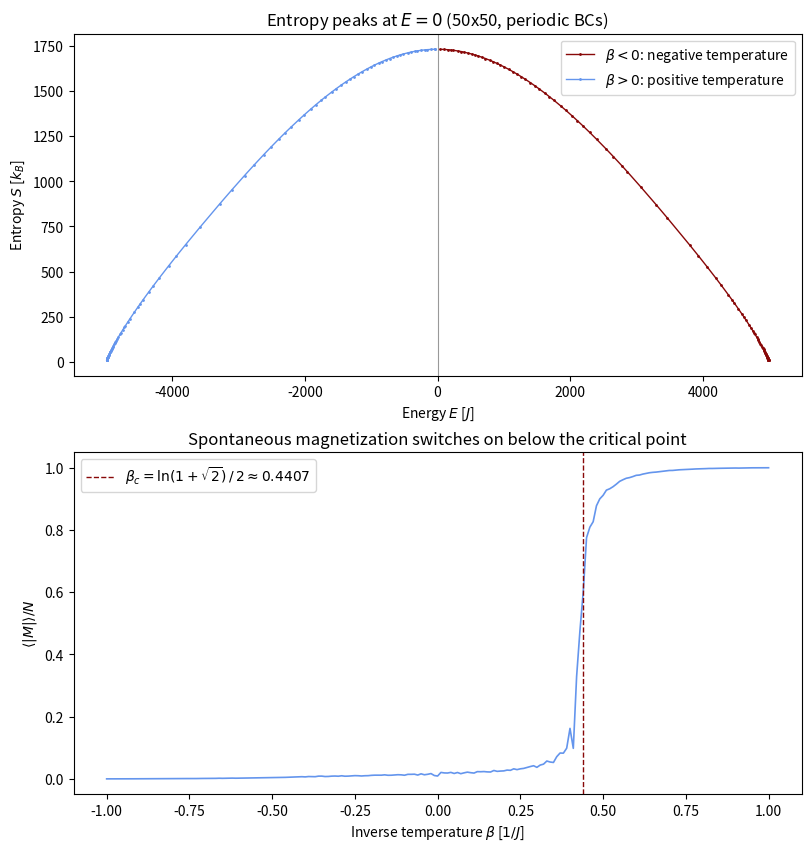

Recreate this plot in Python.
"""
metropolis_mc.py -- Metropolis Monte Carlo for the 2-D Ising model on a square
lattice with periodic boundary conditions and no external field.

Units: J = 1 and k_B = 1 throughout, so energies are in units of J, inverse
temperatures beta in 1/J, and entropies in k_B.
"""

from __future__ import annotations

from collections.abc import Callable
from dataclasses import dataclass
from functools import cache
from typing import TYPE_CHECKING, Any

import numpy as np
from numpy.random import Generator
from numpy.typing import NDArray
from scipy.integrate import cumulative_trapezoid

if TYPE_CHECKING:
    from matplotlib.axes import Axes

LATTICE_SIZE = 50
SEED = 42

# One sweep = one attempted flip per site. Single-spin-flip dynamics needs many
# sweeps to forget the random starting configuration, so measurement only
# begins after the burn-in is done.
BURN_IN_SWEEPS = 200
MEASURE_SWEEPS = 200

# The sweep has to straddle beta = 0, and has to land on it exactly: that is
# the reference point the entropy integration is anchored to.
BETAS = np.linspace(-1.0, 1.0, 201)

# Onsager's exact critical point for this model, beta_c = ln(1 + sqrt(2)) / 2.
BETA_CRITICAL = np.log(1 + np.sqrt(2)) / 2


@dataclass(frozen=True)
class Observable:
    """An extensive, integer-valued observable sampled from the lattice.

    Both quantities we track (the total energy and the total magnetization) are
    sums of products of +/-1 spins, so they are always integers.
    """

    name: str
    dtype: type[np.signedinteger[Any]]
    sample_fun: Callable[[SpinLattice], int]


class SpinLattice:
    """An n x n lattice of +/-1 spins with periodic boundary conditions."""

    def __init__(self, n: int) -> None:
        if n % 2 != 0:
            raise ValueError(
                f"lattice size must be even so that the checkerboard coloring "
                f"survives the periodic wrap-around, got {n}"
            )
        self.n = n
        self.arr = np.zeros((n, n), dtype=np.int8)

        # Checkerboard coloring. Every nearest neighbor of a "black" site is
        # "white" and vice versa, so all the sites of one color can be updated
        # simultaneously without any of them seeing a stale neighbor.
        i, j = np.indices((n, n))
        black = (i + j) % 2 == 0
        self.colors = (black, ~black)

    def randomize(self, rng: Generator) -> None:
        """Reset to a uniformly random configuration -- the beta = 0 state."""
        self.arr[:] = rng.choice((-1, 1), size=(self.n, self.n))

    def __getitem__(self, key: tuple[int, int]) -> np.int8:
        return self.arr[key]

    def __repr__(self) -> str:
        return repr(self.arr)

    def sum(self) -> int:
        return int(self.arr.sum())

    def neighbor_sums(self) -> NDArray[np.int8]:
        """Sum of the four periodic nearest neighbors, for every site at once."""
        arr = self.arr
        return (
            np.roll(arr, 1, axis=0) + np.roll(arr, -1, axis=0)
            + np.roll(arr, 1, axis=1) + np.roll(arr, -1, axis=1)
        )

    def sample_observable(self, obs: Observable) -> int:
        return obs.sample_fun(self)


class MetropolisMC:
    """Metropolis sampler for one lattice, reusable across inverse temperatures."""

    def __init__(
        self,
        lattice_size: int,
        gen: Generator,
        obs: dict[str, Observable],
        burn_in_sweeps: int = BURN_IN_SWEEPS,
        measure_sweeps: int = MEASURE_SWEEPS,
    ) -> None:
        self.n = lattice_size
        self.lattice = SpinLattice(lattice_size)
        self.obs = obs
        self.rng = gen
        self.burn_in_sweeps = burn_in_sweeps
        self.measure_sweeps = measure_sweeps

        # One sample per measurement sweep: a sweep is the natural unit of
        # Monte Carlo time, and sampling any faster just piles up correlated
        # values that do not sharpen the average.
        self.observations = {
            obs_name: np.zeros((measure_sweeps,), dtype=observable.dtype)
            for obs_name, observable in self.obs.items()
        }

    def run(self, beta: float, verbose: bool = True) -> dict[str, float]:
        """Equilibrate at `beta`, then average the observables.

        Picks up from whatever configuration the lattice is currently in, so a
        caller walking through nearby betas can hand each run the previous
        one's equilibrium state. Call `lattice.randomize()` first for an
        independent start.
        """
        if verbose:
            print(f"Running simulation for beta={beta}, lattice_size={self.n}")

        for _ in range(self.burn_in_sweeps):
            self._sweep(beta)

        for step in range(self.measure_sweeps):
            self._sweep(beta)
            for obs_key, observable in self.obs.items():
                self.observations[obs_key][step] = self.lattice.sample_observable(observable)

        results: dict[str, float] = {"beta": beta}
        for obs_key in self.obs:
            mean = float(self.observations[obs_key].mean())
            results[f"{obs_key}_mean"] = mean
            if verbose:
                print(f"{obs_key}_mean={mean}")
        return results

    def _sweep(self, beta: float) -> None:
        """One full sweep: both checkerboard colors, in sequence."""
        for color in self.lattice.colors:
            self._update_color(beta, color)

    def _update_color(self, beta: float, color: NDArray[np.bool_]) -> None:
        arr = self.lattice.arr

        # Flipping s_i flips the sign of its four bonds, so dE = 2 s_i * (sum of
        # neighbors). Recomputed per color, because the previous half-sweep
        # moved the other color's spins.
        delta_e = 2 * arr * self.lattice.neighbor_sums()

        # Metropolis: accept with probability min(1, exp(-beta dE)). Clamping the
        # exponent at 0 expresses the min() directly and keeps exp() from
        # overflowing when -beta*dE is large and positive.
        accept_prob = np.exp(np.minimum(-beta * delta_e, 0.0))
        flip = color & (self.rng.random(arr.shape) < accept_prob)
        np.negative(arr, out=arr, where=flip)

    def print_lattice(self) -> None:
        print(self.lattice)


def total_energy(lattice: SpinLattice) -> int:
    # Only the +row and +col neighbor directions -- summing all four would
    # count every bond twice, once from each of its two endpoint sites.
    arr = lattice.arr.astype(np.int32)
    right = np.roll(arr, -1, axis=1)
    down = np.roll(arr, -1, axis=0)
    return int(-(arr * right + arr * down).sum())


def abs_magnetization(lattice: SpinLattice) -> int:
    # The model has no external field, so +M and -M are exactly as likely and
    # <M> averages to zero by symmetry however ordered the lattice is. The
    # magnitude is the order parameter that actually distinguishes the phases.
    return abs(lattice.sum())


@dataclass(frozen=True)
class SweepResult:
    """Equilibrium averages over the whole beta sweep, in ascending beta order."""

    betas: NDArray[np.floating[Any]]
    energies: NDArray[np.floating[Any]]
    abs_magnetizations: NDArray[np.floating[Any]]


@cache
def run_beta_sweep() -> SweepResult:
    """Run the sampler once per beta. Cached: both figures share one sweep.

    The sweep starts at beta = 0 and walks outwards in both directions, handing
    each run the previous one's equilibrium configuration. Two reasons: a
    uniformly random lattice *is* the beta = 0 equilibrium state, so the walk
    starts from an exactly-known point; and because consecutive betas differ so
    little, each run begins somewhere very close to its own equilibrium. Starting
    every beta from scratch instead lets the lattice freeze into a striped
    two-domain state just past the critical point, which single-spin-flip
    dynamics is far too slow to escape -- that traps the energy well above its
    equilibrium value and puts a visible kink in the entropy curve.
    """
    rng = np.random.default_rng(SEED)
    mc = MetropolisMC(
        lattice_size=LATTICE_SIZE,
        gen=rng,
        obs={
            "Energy": Observable("Energy", dtype=np.int32, sample_fun=total_energy),
            "Magnetization": Observable("Magnetization", dtype=np.int32, sample_fun=abs_magnetization),
        },
    )

    betas = np.sort(BETAS)
    anchor = int(np.flatnonzero(np.isclose(betas, 0.0, atol=1e-12))[0])
    results: dict[int, dict[str, float]] = {}

    # Positive-beta half, cooling from the random beta = 0 state.
    mc.lattice.randomize(rng)
    for idx in range(anchor, len(betas)):
        results[idx] = mc.run(beta=float(betas[idx]), verbose=False)

    # Negative-beta half, starting over from beta = 0 and heating past infinity.
    mc.lattice.randomize(rng)
    for idx in range(anchor - 1, -1, -1):
        results[idx] = mc.run(beta=float(betas[idx]), verbose=False)

    ordered = [results[idx] for idx in range(len(betas))]
    return SweepResult(
        betas=betas,
        energies=np.array([result["Energy_mean"] for result in ordered]),
        abs_magnetizations=np.array([result["Magnetization_mean"] for result in ordered]),
    )


def entropy(
    betas: NDArray[np.floating[Any]],
    energies: NDArray[np.floating[Any]],
    lattice_size: int,
) -> tuple[NDArray[np.floating[Any]], int]:
    """Estimate S(beta) via thermodynamic integration, anchored at the
    beta=0 reference point where every microstate is equally likely:

        S(beta) = N*ln(2) + beta*E(beta) - integral_0^beta E(beta') dbeta'

    `betas` and `energies` must already be sorted by ascending beta. Returns the
    entropies in that same order, plus the index of the beta=0 anchor.
    """
    zero_indices = np.flatnonzero(np.isclose(betas, 0.0, atol=1e-12))
    if zero_indices.size == 0:
        raise ValueError("beta=0 must be in the sweep to anchor the entropy reference point")
    k0 = int(zero_indices[0])

    n_spins = lattice_size**2
    s0 = n_spins * np.log(2)

    # Cumulative integral of E(beta') over the *whole* sorted sweep, then
    # re-zeroed at the beta=0 index -- this handles the negative-beta half
    # of the sweep automatically (no separate branch needed): for k < k0 the
    # subtraction comes out negative.
    cumulative = cumulative_trapezoid(energies, betas, initial=0)
    integral_from_zero = cumulative - cumulative[k0]

    return s0 + betas * energies - integral_from_zero, k0


def plot_entropy_vs_energy(ax: Axes) -> Axes:
    """Entropy against energy, with the two temperature branches picked out."""
    sweep = run_beta_sweep()
    entropies, k0 = entropy(sweep.betas, sweep.energies, LATTICE_SIZE)

    # Sorted by ascending beta, so everything before the beta=0 anchor is the
    # negative-temperature (high-energy) branch and everything after it is the
    # ordinary positive-temperature one.
    ax.plot(
        sweep.energies[:k0], entropies[:k0],
        marker="o", ms=1, lw=1, color="#880808",
        label=r"$\beta < 0$: negative temperature",
    )
    ax.plot(
        sweep.energies[k0:], entropies[k0:],
        marker="o", ms=1, lw=1, color="#6495ED",
        label=r"$\beta > 0$: positive temperature",
    )
    ax.axvline(0.0, color="0.6", lw=0.8)
    ax.set_xlabel(r"Energy $E$ [$J$]")
    ax.set_ylabel(r"Entropy $S$ [$k_B$]")
    ax.set_title(f"Entropy peaks at $E = 0$ ({LATTICE_SIZE}x{LATTICE_SIZE}, periodic BCs)")
    ax.legend()
    return ax


def plot_magnetization_vs_beta(ax: Axes) -> Axes:
    """The order parameter, with Onsager's critical point marked."""
    sweep = run_beta_sweep()
    n_spins = LATTICE_SIZE**2

    ax.plot(sweep.betas, sweep.abs_magnetizations / n_spins, lw=1.2, color="#6495ED")
    ax.axvline(
        BETA_CRITICAL, color="#880808", ls="--", lw=1,
        label=rf"$\beta_c = \ln(1 + \sqrt{{2}})\,/\,2 \approx {BETA_CRITICAL:.4f}$",
    )
    ax.set_xlabel(r"Inverse temperature $\beta$ [$1/J$]")
    ax.set_ylabel(r"$\langle |M| \rangle / N$")
    ax.set_title("Spontaneous magnetization switches on below the critical point")
    ax.legend()
    return ax


if __name__ == "__main__":
    import matplotlib.pyplot as plt

    fig, (ax_s, ax_m) = plt.subplots(2, 1, figsize=(8, 8.4), constrained_layout=True)
    plot_entropy_vs_energy(ax_s)
    plot_magnetization_vs_beta(ax_m)
    plt.show()
